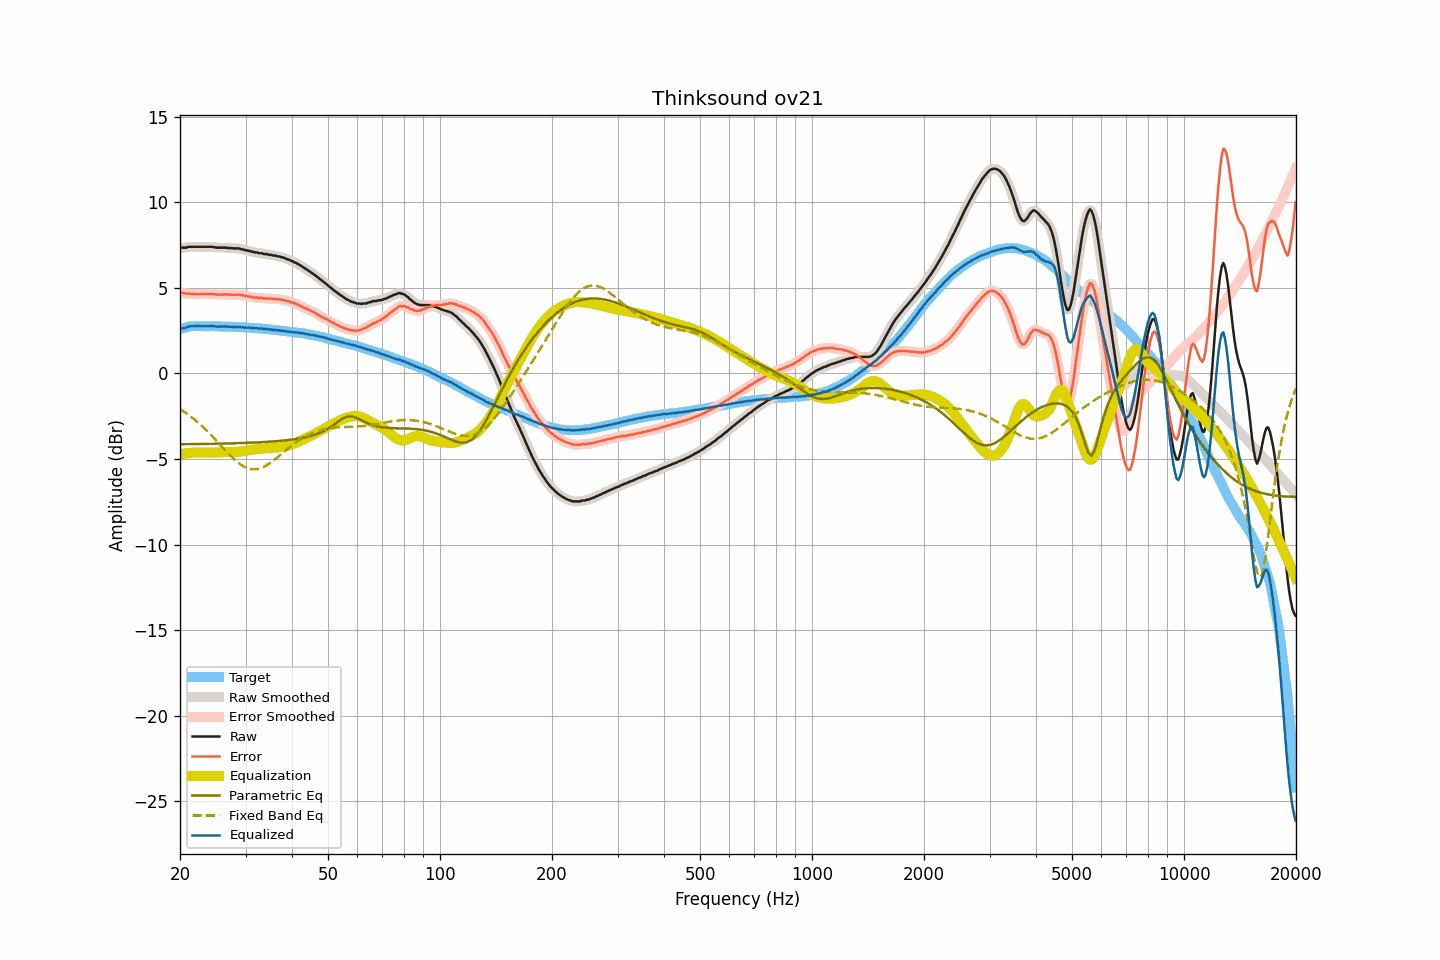

The table this chart was drawn from, first rows:
frequency, raw, smoothed, error, error_smoothed, equalization, parametric_eq, fixed_band_eq, equalized_raw, equalized_smoothed, target
20.00, 7.34, 7.34, 4.75, 4.75, -4.74, -4.14, -2.08, 2.60, 2.61, 2.59
20.20, 7.34, 7.34, 4.72, 4.72, -4.72, -4.14, -2.14, 2.62, 2.62, 2.62
20.40, 7.34, 7.34, 4.69, 4.69, -4.70, -4.14, -2.20, 2.64, 2.64, 2.65
20.61, 7.34, 7.34, 4.67, 4.67, -4.68, -4.14, -2.27, 2.66, 2.66, 2.67
20.81, 7.34, 7.36, 4.64, 4.66, -4.67, -4.14, -2.33, 2.67, 2.69, 2.70
21.02, 7.39, 7.37, 4.66, 4.65, -4.66, -4.14, -2.40, 2.74, 2.72, 2.73
21.23, 7.39, 7.39, 4.65, 4.65, -4.65, -4.14, -2.47, 2.75, 2.74, 2.74
21.44, 7.39, 7.40, 4.64, 4.65, -4.64, -4.14, -2.55, 2.75, 2.76, 2.75
21.66, 7.39, 7.39, 4.63, 4.64, -4.63, -4.13, -2.62, 2.76, 2.76, 2.76
21.87, 7.39, 7.39, 4.63, 4.63, -4.63, -4.13, -2.70, 2.76, 2.76, 2.76
22.09, 7.39, 7.39, 4.63, 4.63, -4.63, -4.13, -2.77, 2.76, 2.76, 2.76
22.31, 7.39, 7.39, 4.63, 4.63, -4.63, -4.13, -2.85, 2.76, 2.76, 2.76
22.54, 7.39, 7.39, 4.63, 4.63, -4.63, -4.13, -2.94, 2.76, 2.76, 2.76
22.76, 7.39, 7.39, 4.63, 4.63, -4.63, -4.13, -3.02, 2.76, 2.76, 2.76
22.99, 7.39, 7.39, 4.64, 4.64, -4.63, -4.13, -3.11, 2.76, 2.76, 2.75
23.22, 7.39, 7.39, 4.64, 4.64, -4.64, -4.12, -3.20, 2.75, 2.75, 2.75
23.45, 7.39, 7.39, 4.64, 4.64, -4.64, -4.12, -3.29, 2.75, 2.75, 2.75
23.69, 7.39, 7.39, 4.64, 4.64, -4.64, -4.12, -3.38, 2.75, 2.75, 2.75
23.92, 7.39, 7.39, 4.64, 4.64, -4.64, -4.12, -3.47, 2.75, 2.76, 2.75
24.16, 7.39, 7.39, 4.63, 4.64, -4.63, -4.12, -3.57, 2.76, 2.76, 2.76
24.40, 7.39, 7.39, 4.63, 4.63, -4.63, -4.12, -3.67, 2.76, 2.76, 2.76
24.65, 7.37, 7.37, 4.62, 4.62, -4.62, -4.11, -3.77, 2.75, 2.75, 2.75
24.89, 7.36, 7.36, 4.61, 4.61, -4.61, -4.11, -3.87, 2.75, 2.74, 2.75
25.14, 7.34, 7.35, 4.60, 4.60, -4.61, -4.11, -3.97, 2.73, 2.74, 2.74
25.39, 7.34, 7.34, 4.60, 4.60, -4.61, -4.11, -4.07, 2.73, 2.73, 2.74
25.65, 7.34, 7.34, 4.60, 4.60, -4.61, -4.11, -4.17, 2.74, 2.73, 2.74
25.91, 7.34, 7.34, 4.61, 4.61, -4.60, -4.10, -4.27, 2.74, 2.74, 2.73
26.16, 7.34, 7.34, 4.61, 4.61, -4.60, -4.10, -4.38, 2.74, 2.74, 2.73
26.43, 7.34, 7.34, 4.61, 4.61, -4.60, -4.10, -4.48, 2.74, 2.74, 2.73
26.69, 7.34, 7.33, 4.61, 4.61, -4.60, -4.10, -4.58, 2.74, 2.73, 2.73
26.96, 7.32, 7.33, 4.59, 4.60, -4.60, -4.09, -4.68, 2.72, 2.73, 2.73
27.23, 7.32, 7.32, 4.60, 4.60, -4.60, -4.09, -4.77, 2.72, 2.72, 2.73
27.50, 7.32, 7.31, 4.60, 4.59, -4.60, -4.09, -4.87, 2.72, 2.71, 2.72
27.77, 7.30, 7.31, 4.59, 4.59, -4.60, -4.09, -4.96, 2.70, 2.71, 2.71
28.05, 7.30, 7.30, 4.59, 4.59, -4.60, -4.08, -5.04, 2.70, 2.71, 2.71
28.33, 7.30, 7.30, 4.60, 4.60, -4.59, -4.08, -5.13, 2.71, 2.71, 2.70
28.62, 7.30, 7.30, 4.60, 4.60, -4.59, -4.08, -5.20, 2.71, 2.71, 2.70
28.90, 7.29, 7.29, 4.59, 4.59, -4.58, -4.07, -5.28, 2.71, 2.71, 2.70
29.19, 7.25, 7.26, 4.57, 4.57, -4.57, -4.07, -5.34, 2.68, 2.69, 2.69
29.48, 7.25, 7.24, 4.56, 4.55, -4.55, -4.07, -5.40, 2.70, 2.69, 2.69
29.78, 7.20, 7.21, 4.52, 4.53, -4.54, -4.07, -5.46, 2.66, 2.67, 2.68
30.08, 7.20, 7.19, 4.52, 4.51, -4.52, -4.06, -5.50, 2.68, 2.67, 2.68
30.38, 7.16, 7.17, 4.49, 4.50, -4.50, -4.06, -5.54, 2.66, 2.67, 2.67
30.68, 7.16, 7.15, 4.49, 4.49, -4.48, -4.05, -5.57, 2.68, 2.67, 2.67
30.99, 7.12, 7.13, 4.47, 4.47, -4.47, -4.05, -5.59, 2.65, 2.66, 2.65
31.30, 7.11, 7.11, 4.46, 4.45, -4.45, -4.05, -5.60, 2.66, 2.65, 2.65
31.61, 7.08, 7.08, 4.43, 4.44, -4.44, -4.04, -5.61, 2.64, 2.64, 2.65
31.93, 7.06, 7.07, 4.42, 4.43, -4.43, -4.04, -5.60, 2.63, 2.63, 2.64
32.24, 7.06, 7.05, 4.44, 4.42, -4.42, -4.03, -5.59, 2.64, 2.63, 2.62
32.57, 7.02, 7.04, 4.40, 4.42, -4.41, -4.03, -5.57, 2.61, 2.63, 2.62
32.89, 7.02, 7.02, 4.40, 4.40, -4.40, -4.02, -5.54, 2.62, 2.62, 2.62
33.22, 7.02, 7.00, 4.41, 4.39, -4.39, -4.02, -5.51, 2.63, 2.61, 2.61
33.55, 6.97, 6.99, 4.37, 4.39, -4.39, -4.01, -5.47, 2.58, 2.60, 2.60
33.89, 6.97, 6.97, 4.38, 4.38, -4.38, -4.01, -5.42, 2.59, 2.59, 2.59
34.23, 6.97, 6.96, 4.38, 4.37, -4.37, -4.00, -5.36, 2.60, 2.58, 2.59
34.57, 6.94, 6.95, 4.37, 4.37, -4.37, -4.00, -5.30, 2.57, 2.58, 2.58
34.92, 6.92, 6.93, 4.36, 4.36, -4.36, -3.99, -5.24, 2.56, 2.57, 2.56
35.27, 6.92, 6.91, 4.36, 4.35, -4.36, -3.98, -5.17, 2.57, 2.55, 2.56
35.62, 6.88, 6.89, 4.34, 4.35, -4.35, -3.98, -5.10, 2.53, 2.54, 2.54
35.97, 6.88, 6.87, 4.35, 4.34, -4.34, -3.97, -5.03, 2.54, 2.53, 2.53
... 635 more rows
